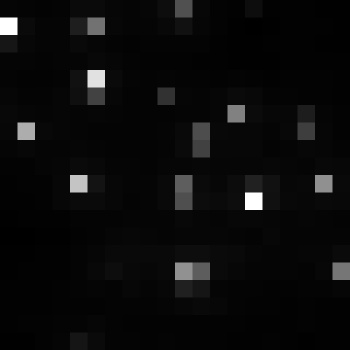

The file beside this chart, header and first rows:
, xmin, ymin, lat, lon, area, perimeter, max_nanowatts, min_nanowatts, moonlight_illumination, clear_sky_confidence, mean_nanowatts
0, 813, 2950, -4.39, -4.39, 2.0, 0.0, 29.04, 0.6746, 11.81, 0.0, 3.872
